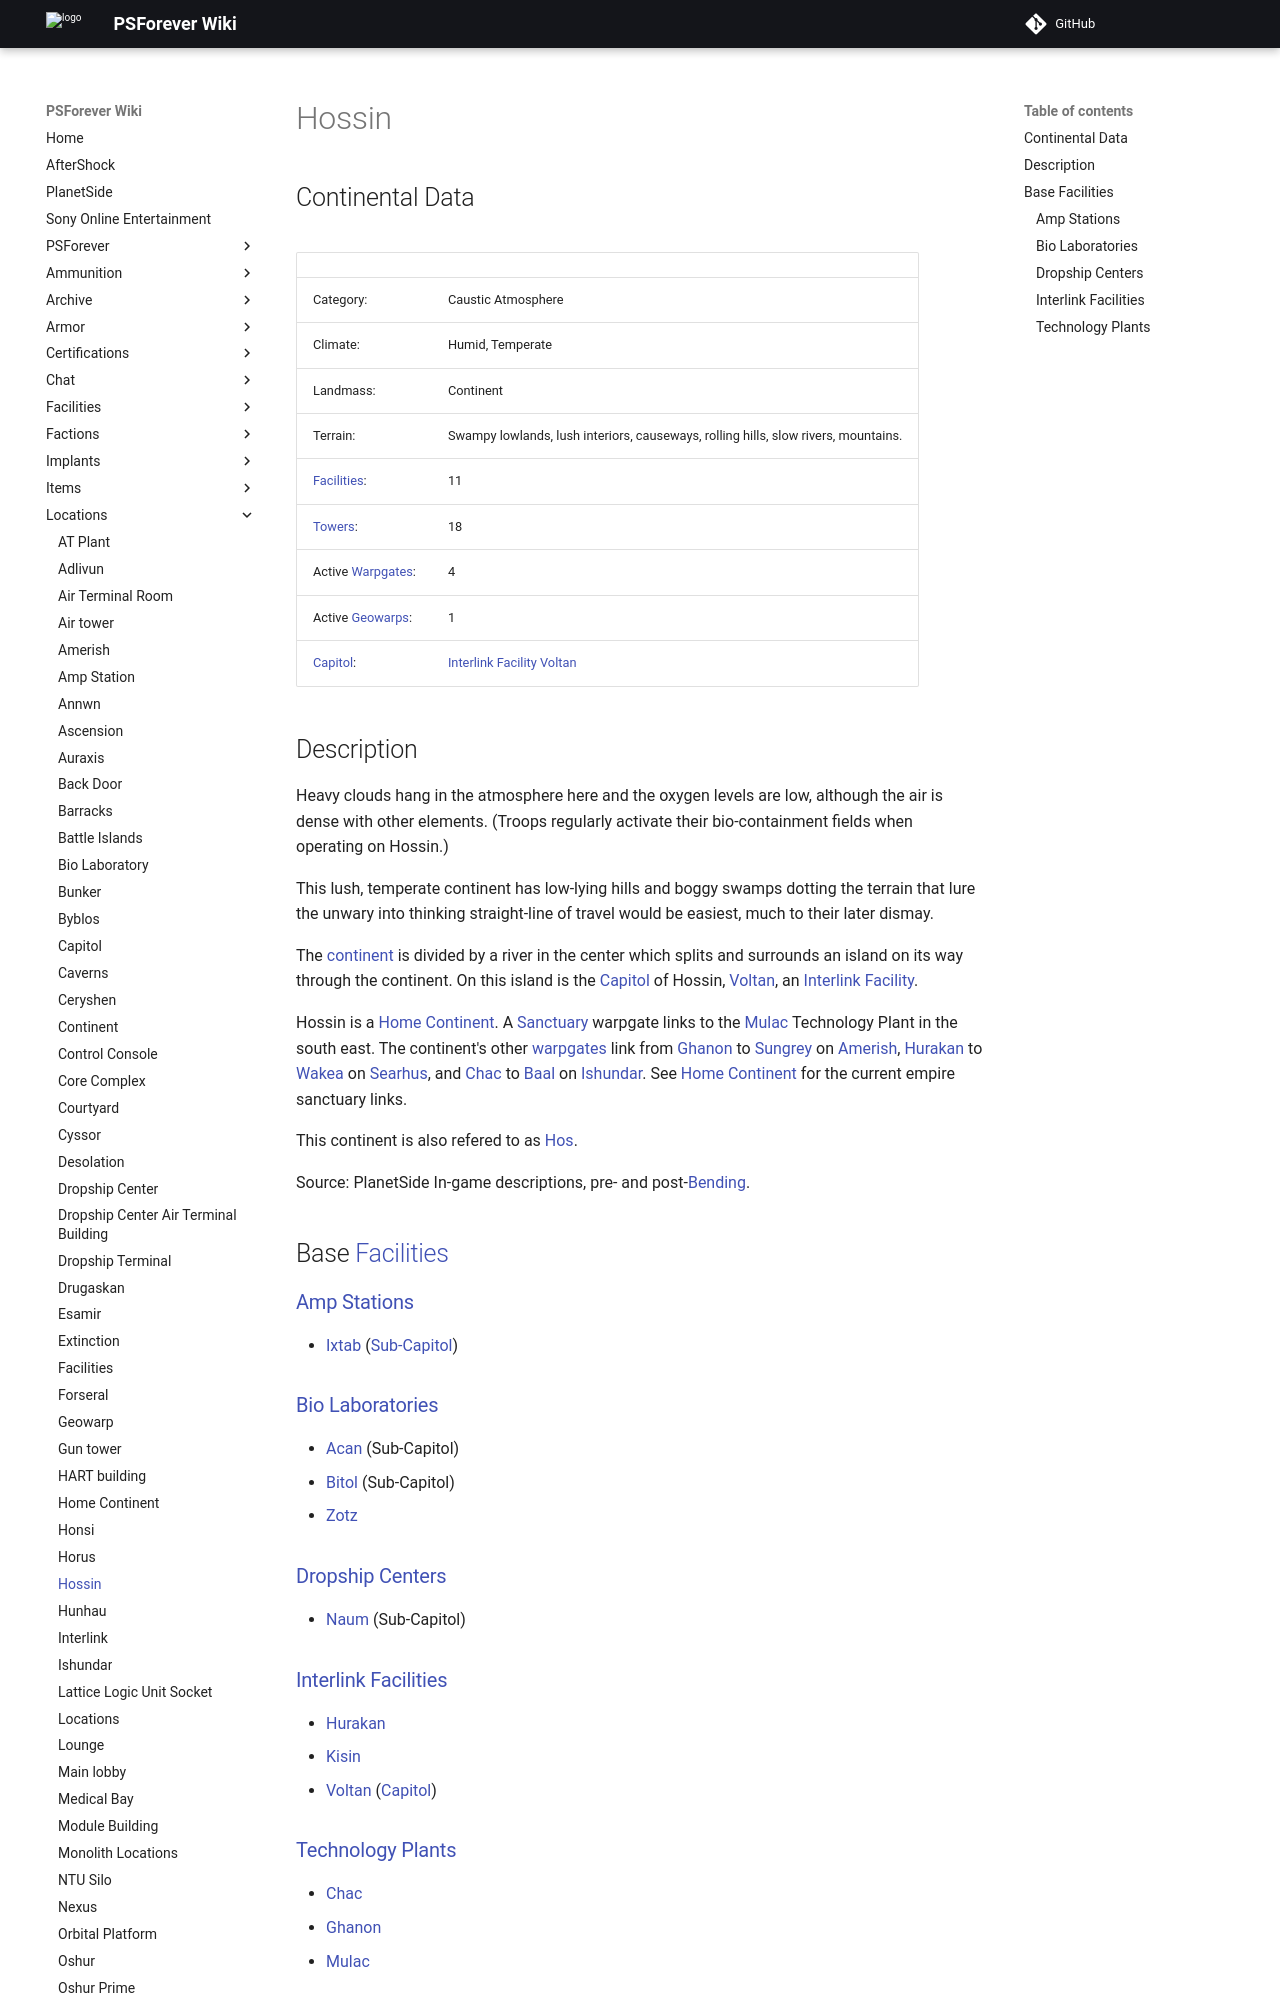

repository: psforever/wiki · page: locations/Hossin/index.html · generator: mkdocs

![](images/HossinMap.jpg "fig:HossinMap.jpg")
![](images/Hossin_Terrain.jpg "fig:Hossin_Terrain.jpg")

## Continental Data

|                                          |                                                                                    |
| ---------------------------------------- | ---------------------------------------------------------------------------------- |
| Category:                                | Caustic Atmosphere                                                                 |
| Climate:                                 | Humid, Temperate                                                                   |
| Landmass:                                | Continent                                                                          |
| Terrain:                                 | Swampy lowlands, lush interiors, causeways, rolling hills, slow rivers, mountains. |
| [Facilities](Facilities "wikilink"):     | 11                                                                                 |
| [Towers](Tower "wikilink"):              | 18                                                                                 |
| Active [Warpgates](Warpgate "wikilink"): | 4                                                                                  |
| Active [Geowarps](Geowarp "wikilink"):   | 1                                                                                  |
| [Capitol](Capitol "wikilink"):           | [Interlink Facility](Interlink_Facility "wikilink") [Voltan](Voltan "wikilink")    |
